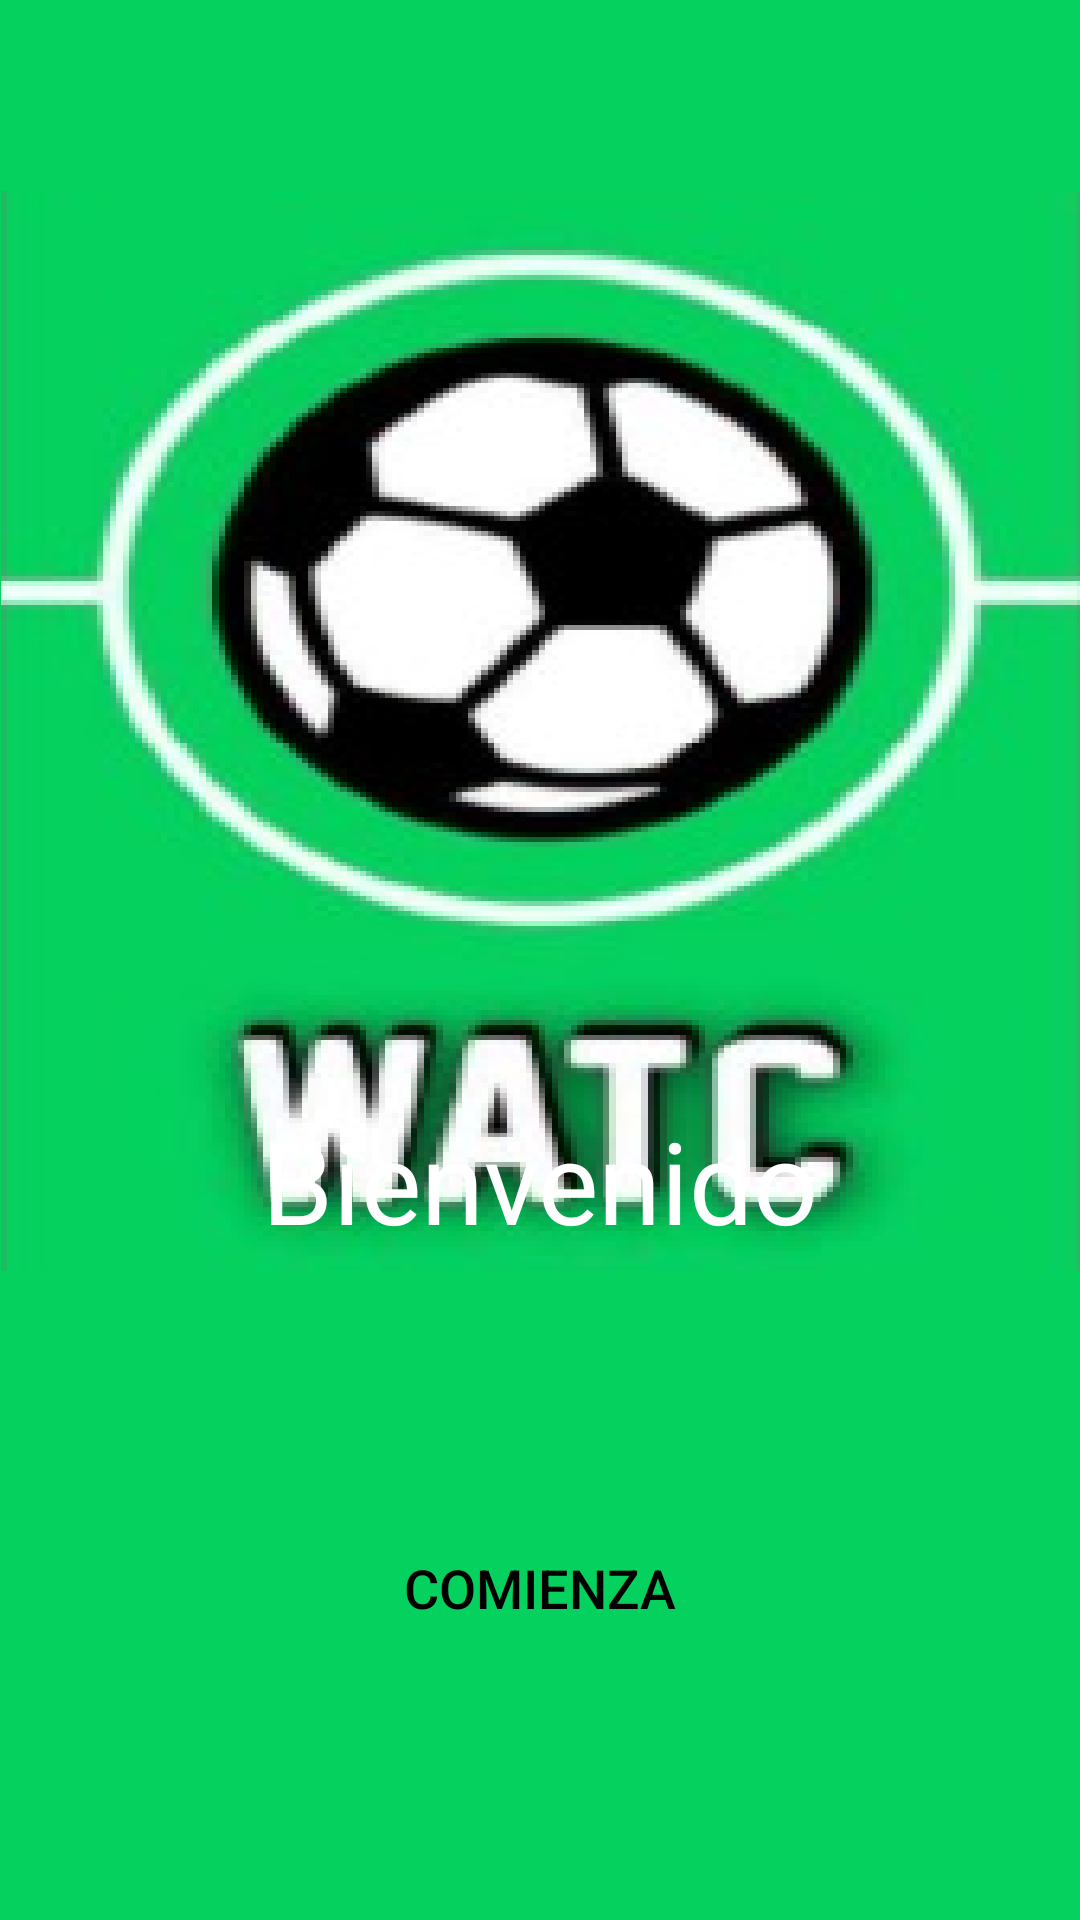

Reconstruct the res/layout file that produces this screen, plus the resources it refers to.
<!-- AndroidManifest.xml: application theme Theme.AppCompat.NoActionBar -->
<!-- res/layout/activity_main.xml -->
<?xml version="1.0" encoding="utf-8"?>
<androidx.constraintlayout.widget.ConstraintLayout xmlns:android="http://schemas.android.com/apk/res/android"
    xmlns:app="http://schemas.android.com/apk/res-auto"
    xmlns:tools="http://schemas.android.com/tools"
    android:layout_width="match_parent"
    android:layout_height="match_parent"
    tools:context=".ui.InicioSesion"
    android:background="@drawable/imagen1">

    <TextView
        android:id="@+id/textView"
        android:layout_width="wrap_content"
        android:layout_height="wrap_content"
        android:layout_marginBottom="40dp"
        android:text="@string/bienvenidos"
        android:textColor="#FFFFFF"
        android:textSize="38sp"
        app:layout_constraintBottom_toBottomOf="parent"
        app:layout_constraintEnd_toEndOf="parent"
        app:layout_constraintStart_toStartOf="parent"
        app:layout_constraintTop_toTopOf="parent"
        app:layout_constraintVertical_bias="0.67" />

    <Button
        android:id="@+id/comienza"
        android:layout_width="299dp"
        android:layout_height="56dp"
        android:layout_marginStart="32dp"
        android:layout_marginTop="52dp"
        android:layout_marginEnd="32dp"
        android:layout_marginBottom="52dp"
        android:backgroundTint="@color/white"
        android:background="@drawable/button_rounded"
        android:text="Comienza"
        android:textColor="#000000"
        android:textSize="18sp"
        app:cornerRadius="20dp"
        app:layout_constraintBottom_toBottomOf="parent"
        app:layout_constraintEnd_toEndOf="parent"
        app:layout_constraintStart_toStartOf="parent"
        app:layout_constraintTop_toBottomOf="@+id/textView"
        tools:ignore="MissingConstraints" />

</androidx.constraintlayout.widget.ConstraintLayout>
<!-- resources referenced by this layout -->
<resources>
  <!-- drawable imagen1: png bitmap (drawable, 261214 bytes) -->
  <string name="bienvenidos">Bienvenido</string>
  <!-- not gathered from this repository: default colours our renderer supplied (Android Studio template values) -->
  <color name="white">#FFFFFFFF</color>
</resources>
